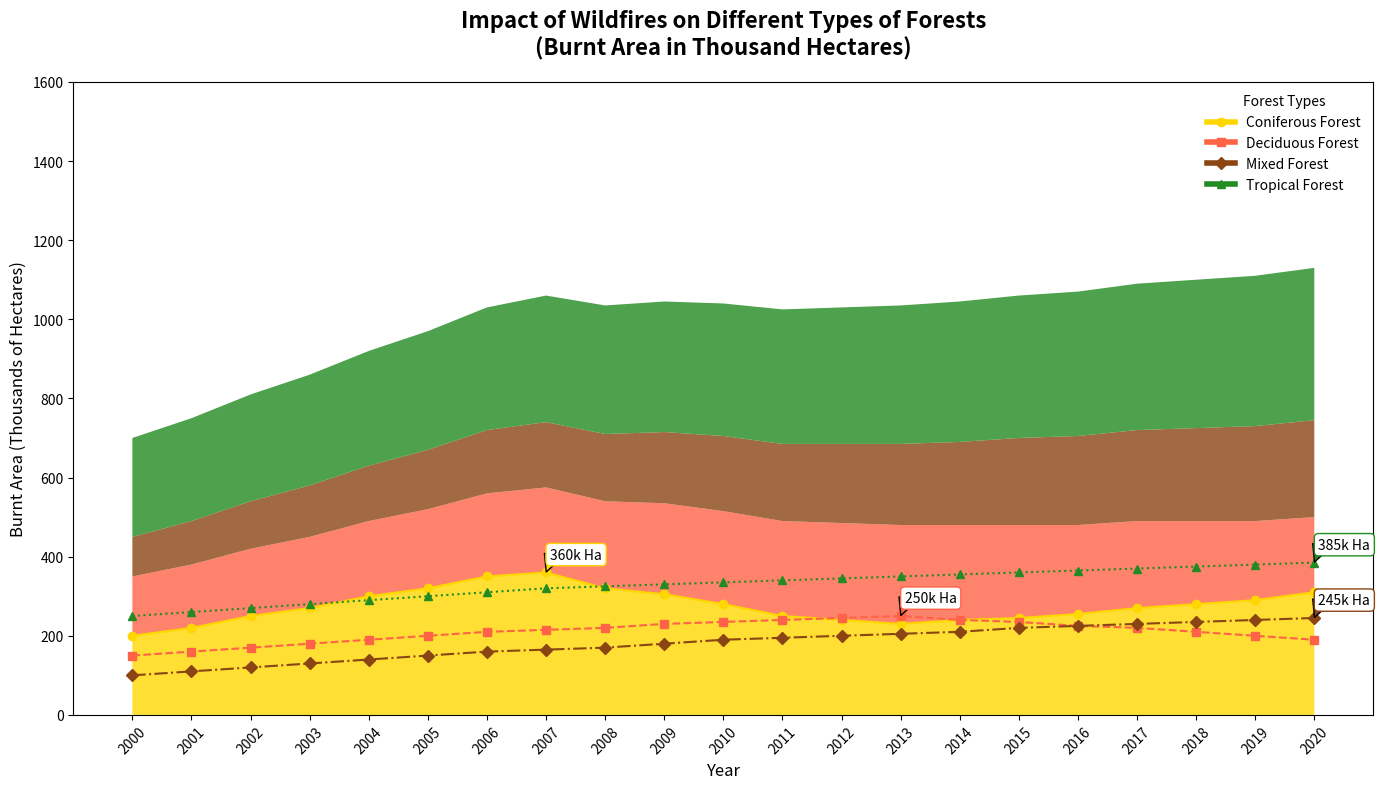

Generate this figure with matplotlib:
import matplotlib.pyplot as plt
import numpy as np

years = np.arange(2000, 2021)

coniferous_forest = [200, 220, 250, 270, 300, 320, 350, 360, 320, 305, 280, 250, 240, 230, 240, 245, 255, 270, 280, 290, 310]
deciduous_forest = [150, 160, 170, 180, 190, 200, 210, 215, 220, 230, 235, 240, 245, 250, 240, 235, 225, 220, 210, 200, 190]
mixed_forest = [100, 110, 120, 130, 140, 150, 160, 165, 170, 180, 190, 195, 200, 205, 210, 220, 225, 230, 235, 240, 245]
tropical_forest = [250, 260, 270, 280, 290, 300, 310, 320, 325, 330, 335, 340, 345, 350, 355, 360, 365, 370, 375, 380, 385]

burnt_area_data = np.vstack([coniferous_forest, deciduous_forest, mixed_forest, tropical_forest])

fig, ax = plt.subplots(figsize=(14, 8))

# Manually shuffled colors
colors = ['#FFD700', '#FF6347', '#8B4513', '#228B22']

ax.stackplot(years, burnt_area_data, labels=['Coniferous Forest', 'Deciduous Forest', 'Mixed Forest', 'Tropical Forest'], 
             colors=colors, alpha=0.8)

marker_types = ['o', 's', 'D', '^']
line_styles = ['-', '--', '-.', ':']

for forest, color, marker, lstyle in zip(burnt_area_data, colors, marker_types, line_styles):
    ax.plot(years, forest, color=color, linewidth=1.5, linestyle=lstyle, marker=marker)

ax.set_title("Impact of Wildfires on Different Types of Forests\n(Burnt Area in Thousand Hectares)", fontsize=16, fontweight='bold', pad=20)
ax.set_xlabel("Year", fontsize=12)
ax.set_ylabel("Burnt Area (Thousands of Hectares)", fontsize=12)

ax.grid(visible=False)

plt.xticks(years, rotation=45)
plt.yticks(np.arange(0, 1601, 200))

significant_years = [2000 + np.argmax(forest) for forest in burnt_area_data]
significant_values = [max(forest) for forest in burnt_area_data]

for year, value, label, color in zip(significant_years, significant_values, ['Coniferous Forest', 'Deciduous Forest', 'Mixed Forest', 'Tropical Forest'], colors):
    ax.annotate(f'{value}k Ha', xy=(year, value), xytext=(3, 10),
                 textcoords='offset points', fontsize=10,
                 arrowprops=dict(facecolor=color, shrink=0.05),
                 bbox=dict(facecolor='white', edgecolor=color, boxstyle='round,pad=0.3'))

custom_legend = [plt.Line2D([0], [0], color=color, marker=marker, lw=4) for color, marker in zip(colors, marker_types)]
ax.legend(custom_legend, ['Coniferous Forest', 'Deciduous Forest', 'Mixed Forest', 'Tropical Forest'], loc='upper right', fontsize=10, title="Forest Types", frameon=False)

plt.tight_layout()
plt.show()
